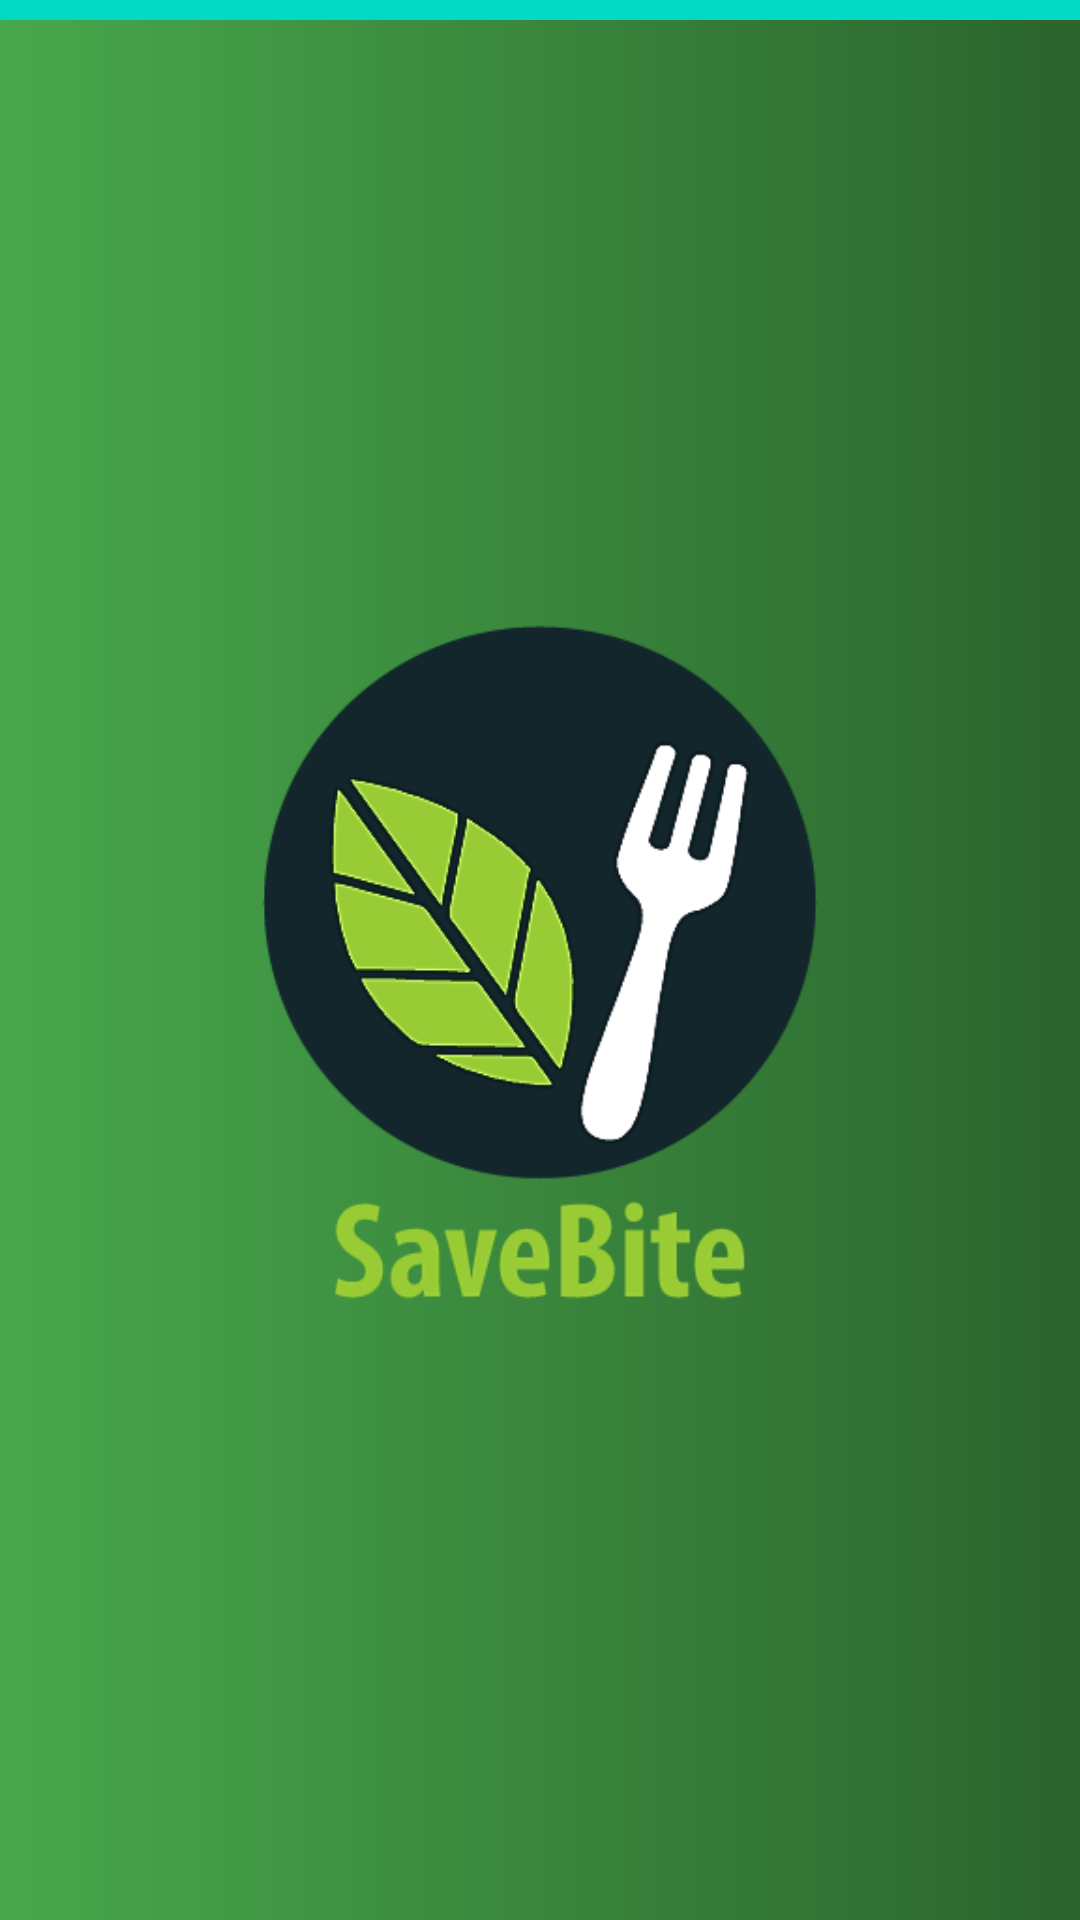

Write the Android layout XML for this screen, with the resource values it uses.
<!-- AndroidManifest.xml: activity theme Theme.Design.NoActionBar -->
<!-- res/layout/activity_splash.xml -->
<?xml version="1.0" encoding="utf-8"?>
<LinearLayout xmlns:android="http://schemas.android.com/apk/res/android"
    android:layout_width="match_parent"
    android:layout_height="match_parent"
    android:orientation="vertical"
    android:background="@color/teal_200"> 

    
    <ImageView
        android:layout_width="wrap_content"
        android:layout_height="653dp"
        android:layout_gravity="center"
        android:src="@drawable/logo_splash" />
</LinearLayout>
<!-- resources referenced by this layout -->
<resources>
  <!-- drawable logo_splash: png bitmap (drawable, 177745 bytes) -->
  <style name="Theme.Design.NoActionBar" parent="Theme.AppCompat.Light.NoActionBar">
          <item name="android:windowBackground">@drawable/logo_splash</item> 
          <item name="android:windowFullscreen">true</item>
      </style>
  <!-- not gathered from this repository: default colours our renderer supplied (Android Studio template values) -->
  <color name="teal_200">#FF03DAC5</color>
</resources>
